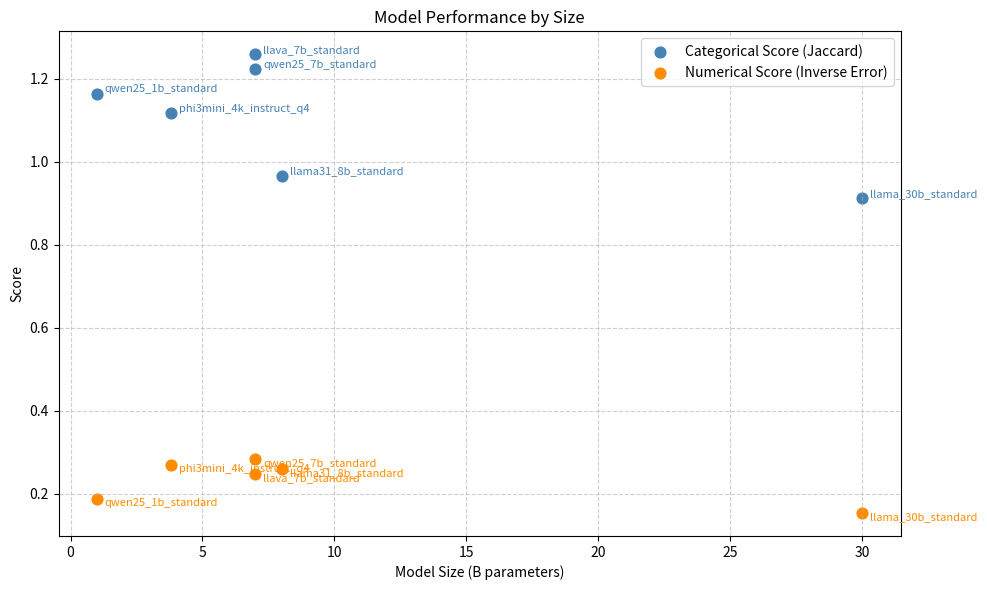

The script that saved this image:
import matplotlib.pyplot as plt
import numpy as np

# Data
def score_bar_chart():
    cat_scores = {
        'qwen25_7b_standard': 1.2236,
        'qwen25_1b_standard': 1.1638,
        'phi3mini_4k_instruct_q4': 1.1170,
        'llava_7b_standard': 1.2586,
        'llama_30b_standard': 0.9118,
        'llama31_8b_standard': 0.9665,
    }

    num_scores = {
        'qwen25_7b_standard': 0.2830,
        'qwen25_1b_standard': 0.1877,
        'phi3mini_4k_instruct_q4': 0.2703,
        'llava_7b_standard': 0.2488,
        'llama_30b_standard': 0.1537,
        'llama31_8b_standard': 0.2598,
    }

    models = list(cat_scores.keys())
    x = np.arange(len(models))
    width = 0.6

    fig, axes = plt.subplots(1, 2, figsize=(14, 5), sharey=False)

    # Style parameters
    colors = ['#4c72b0', '#55a868', '#c44e52', '#8172b3', '#ccb974', '#64b5cd']
    bar_kwargs = dict(edgecolor='black', linewidth=0.6)

    # Categorical bar plot
    axes[0].bar(x, [cat_scores[m] for m in models], color=colors, **bar_kwargs)
    axes[0].set_title("Categorical Score (Jaccard)", fontsize=13, weight='bold')
    axes[0].set_xticks(x)
    axes[0].set_xticklabels(models, rotation=45, ha='right')
    axes[0].set_ylabel("Score")
    axes[0].grid(axis='y', linestyle='--', alpha=0.6)

    # Numerical bar plot
    axes[1].bar(x, [num_scores[m] for m in models], color=colors, **bar_kwargs)
    axes[1].set_title("Numerical Score (Inverse Error)", fontsize=13, weight='bold')
    axes[1].set_xticks(x)
    axes[1].set_xticklabels(models, rotation=45, ha='right')
    axes[1].set_ylabel("Score")
    axes[1].grid(axis='y', linestyle='--', alpha=0.6)

    # Annotate bars
    for ax, scores in zip(axes, [cat_scores, num_scores]):
        for i, model in enumerate(models):
            val = scores[model]
            ax.text(i, val + 0.01, f"{val:.2f}", ha='center', va='bottom', fontsize=9)

    plt.tight_layout()
    plt.show()


# Scores
cat_scores = {
    'qwen25_1b_standard': 1.1638,
    'phi3mini_4k_instruct_q4': 1.1170,
    'llava_7b_standard': 1.2586,
    'qwen25_7b_standard': 1.2236,
    'llama31_8b_standard': 0.9665,
    'llama_30b_standard': 0.9118,
}

num_scores = {
    'qwen25_1b_standard': 0.1877,
    'phi3mini_4k_instruct_q4': 0.2703,
    'llava_7b_standard': 0.2488,
    'qwen25_7b_standard': 0.2830,
    'llama31_8b_standard': 0.260,
    'llama_30b_standard': 0.154,
}

# Model size mapping
model_sizes = {
    'qwen25_1b_standard': 1,
    'phi3mini_4k_instruct_q4': 3.8,
    'llava_7b_standard': 7,
    'qwen25_7b_standard': 7,
    'llama31_8b_standard': 8,
    'llama_30b_standard': 30,
}

# Prepare plot data
models = list(model_sizes.keys())
x = [model_sizes[m] for m in models]
cat_vals = [cat_scores[m] for m in models]
num_vals = [num_scores[m] for m in models]

# Plot
plt.figure(figsize=(10, 6))
plt.scatter(x, cat_vals, color='steelblue', label='Categorical Score (Jaccard)', s=60)
plt.scatter(x, num_vals, color='darkorange', label='Numerical Score (Inverse Error)', s=60)

# Annotate each point
for i, m in enumerate(models):
    plt.text(x[i] + 0.3, cat_vals[i] + 0.01, m, fontsize=8, color='steelblue', va='center')
    plt.text(x[i] + 0.3, num_vals[i] - 0.01, m, fontsize=8, color='darkorange', va='center')

# Styling
plt.xlabel("Model Size (B parameters)")
plt.ylabel("Score")
plt.title("Model Performance by Size")
plt.grid(True, linestyle='--', alpha=0.6)
plt.legend()
plt.tight_layout()
plt.show()